Run: headless pygame with SDL's dummy video driver; simulated clock (each Clock.tick advances the game by its frame time, no real sleeping); random seed 0; keys injected as events and as key.get_pressed() state; no mouse input.
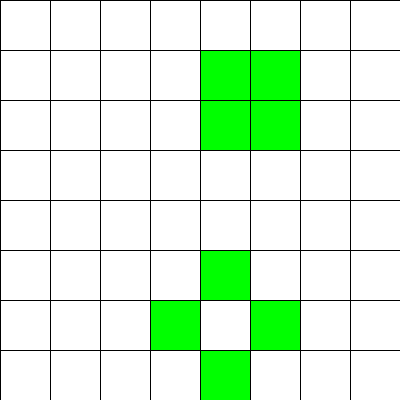
Frame 1 of 4 · flips 1–60 · no input
Frame 2 of 4 · flips 61–180 · tapped SPACE, RETURN · held RIGHT (→), D · screen unchanged from frame 1, image omitted
Frame 3 of 4 · flips 181–300 · held DOWN (↓), S · screen unchanged from frame 2, image omitted
Frame 4 of 4 · flips 301–420 · held LEFT (←), A, UP (↑), W · screen unchanged from frame 3, image omitted

The pygame program that drew these frames:

import random
import typing as tp

import pygame
from pygame.locals import *

Cell = tp.Tuple[int, int]
Cells = tp.List[int]
Grid = tp.List[Cells]


class GameOfLife:
	def __init__(
		self, width: int = 640, height: int = 480, cell_size: int = 10, speed: int = 10
	) -> None:
		self.width = width
		self.height = height
		self.cell_size = cell_size

		# Устанавливаем размер окна
		self.screen_size = width, height
		# Создание нового окна
		self.screen = pygame.display.set_mode(self.screen_size)

		# Вычисляем количество ячеек по вертикали и горизонтали
		self.cell_width = self.width // self.cell_size
		self.cell_height = self.height // self.cell_size

		# Скорость протекания игры
		self.speed = speed

	def draw_lines(self) -> None:
		""" Отрисовать сетку """
		for x in range(0, self.width, self.cell_size):
			pygame.draw.line(self.screen, pygame.Color("black"), (x, 0), (x, self.height))
		for y in range(0, self.height, self.cell_size):
			pygame.draw.line(self.screen, pygame.Color("black"), (0, y), (self.width, y))

	def run(self) -> None:
		""" Запустить игру """
		pygame.init()
		clock = pygame.time.Clock()
		pygame.display.set_caption("Game of Life")
		self.screen.fill(pygame.Color("white"))

		# Создание списка клеток
		self.grid = self.create_grid(randomize=True)

		running = True
		while running:
			for event in pygame.event.get():
				if event.type == QUIT:
					running = False
			self.draw_lines()

			# Отрисовка списка клеток
			# Выполнение одного шага игры (обновление состояния ячеек)
			self.draw_grid()
			self.grid = self.get_next_generation()

			pygame.display.flip()
			clock.tick(self.speed)
		pygame.quit()

	def create_grid(self, randomize: bool = False) -> Grid:
		"""
		Создание списка клеток.

		Клетка считается живой, если ее значение равно 1, в противном случае клетка
		считается мертвой, то есть, ее значение равно 0.

		Parameters
		----------
		randomize : bool
			Если значение истина, то создается матрица, где каждая клетка может
			быть равновероятно живой или мертвой, иначе все клетки создаются мертвыми.

		Returns
		----------
		out : Grid
			Матрица клеток размером `cell_height` х `cell_width`.
		"""
		grid = [[0 for i in range(self.cell_width)] for j in range(self.cell_height)]
		if randomize:
			return [[random.randint(0, 1) for i in range(self.cell_width)] for j in range(self.cell_height)]
		else:
			return grid

	def draw_grid(self) -> None:
		"""
		Отрисовка списка клеток с закрашиванием их в соответствующе цвета.
		"""
		for i in range(self.cell_height):
			for j in range(self.cell_width):
				color = pygame.Color('Green') if self.grid[i][j] else pygame.Color('white')
				t = self.cell_size
				pygame.draw.rect(self.screen, color, (i * t + 1, j * t + 1, t - 1, t - 1))

	def get_neighbours(self, cell: Cell) -> Cells:
		"""
		Вернуть список соседних клеток для клетки `cell`.

		Соседними считаются клетки по горизонтали, вертикали и диагоналям,
		то есть, во всех направлениях.

		Parameters
		----------
		cell : Cell
			Клетка, для которой необходимо получить список соседей. Клетка
			представлена кортежем, содержащим ее координаты на игровом поле.

		Returns
		----------
		out : Cells
			Список соседних клеток.
		"""
		neighbours = []
		x, y = cell
		for i in range(max(0, x - 1), min(self.cell_height, x + 2)):
			for j in range(max(0, y - 1), min(self.cell_width, y + 2)):
				if (i, j) != (x,y):
					neighbours.append(self.grid[i][j])
		return neighbours

	def get_next_generation(self) -> Grid:
		"""
		Получить следующее поколение клеток.

		Returns
		----------
		out : Grid
			Новое поколение клеток.
		"""
		grid_update = self.create_grid()
		for y in range(self.cell_height):
			for x in range(self.cell_width):
				life_cnt = sum(self.get_neighbours((y, x)))
				if self.grid[y][x] == 1:
					if 2 <= life_cnt <= 3:
						grid_update[y][x] = 1
				else:
					if life_cnt == 3:
						grid_update[y][x] = 1
		return grid_update

if __name__ == '__main__':
	game = GameOfLife(400, 400, 50)
	game.grid = game.create_grid(True)
	game.run()
